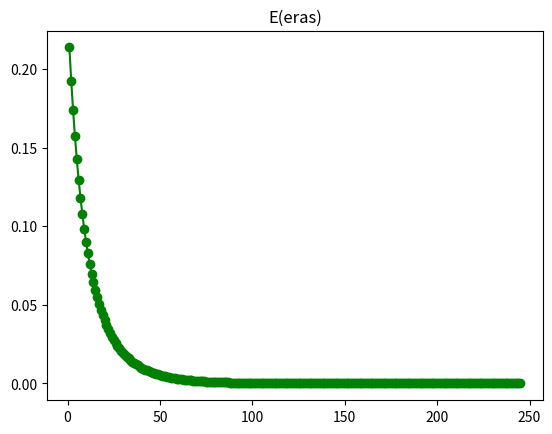

This chart was generated by the following Python code:
import numpy
from math import sin
from math import cos
import random
import matplotlib.pyplot

# Функция принимает параметры:
# m1 - number neurons for learning
# m2 - number neurons for test
# a - parametr for etalon function
# b - parametr for etalon function
# c - parametr for etalon function
# d - parametr for etalon function
# step - parametr for etalon function
# inputs - number neurons
# hiddens - number neurons
# outputs - number neurons
# Ee - desired squared error
# alpha_ki - learning rate (inputs - hiddens)
# alpha_ij - learning rate (hiddens - outputs)
def lab3(m1, m2, a, b, c, d, step, inputs, hiddens, outputs, Ee, alpha_ki, alpha_ij):
    # Функция возвращает массив с эталонными значениями
    def get_etalons(n):
        etalons = numpy.zeros(n)
        for i in range(len(etalons)):
            x = step * i
            y = a * cos(b * x) + c * sin(d * x)
            etalons[i] = y
        return etalons

    etalons = get_etalons(m1 + m2)
    #print(etalons)

    # Функция возвращает массив с весами
    # Например, 8 нейронов в входном слое и 3 в скрытом, тогда возвратит массив 8х3
    # Например, 3 нейрона в скрытом слое и 1 нейрон в выходном слое, тогда возвратит массив 3х1
    def get_weights(leftNumberNeurons, rightNumberNeurons, leftRandomBorder, rightRandomBorder):
        weights = numpy.zeros((leftNumberNeurons, rightNumberNeurons))
        for i in range(leftNumberNeurons):
            for j in range(rightNumberNeurons):
                weights[i][j] = random.uniform(leftRandomBorder, rightRandomBorder)
        return weights

    weights_ki = get_weights(inputs, hiddens, -1, 1)
    #print(weights_ki)

    weights_ij = get_weights(hiddens, outputs, -1, 1)
    #print(weights_ij)

    # Функция возвращает массив с порогами
    # Например, 8 нейронов в входном слое и 3 в скрытом, тогда возвратит массив размером 3
    # Например, 3 нейрона в скрытом слое и 1 нейрон в выходном слое, тогда возвратит массив размером 1
    def get_thresholds(numberNeurons, leftRandomBorder, rightRandomBorder):
        tresholds = numpy.zeros(numberNeurons)
        for i in range(numberNeurons):
            tresholds[i] = random.uniform(leftRandomBorder, rightRandomBorder)
        return tresholds

    tresholds_i = get_thresholds(hiddens, -1, 1)
    #print(tresholds_i)

    tresholds_j = get_thresholds(outputs, -1, 1)
    #print(tresholds_j)

    valuesXforGraph = []
    valuesYforGraph = []
    eras = 0
    while 1:
        for q in range(m1 - inputs):
            # Si = x * wki - Ti
            x = etalons[q:(q+inputs)]
            S_i = x.dot(weights_ki) - tresholds_i
            #print(S_i)
            # yi = Sigm(Si)
            y_i = numpy.zeros(len(S_i))
            for i in range(len(S_i)):
                y_i[i] = 1. / (1. + numpy.exp( - S_i[i] )) # sigmoid func
            #print(y_i)
            # Sj = yi * wij - Tj
            S_j = y_i.dot(weights_ij) - tresholds_j
            #print(S_j)
            # yj = Linear(Sj) = Sj
            y_j = S_j
            #print(y_j)
            # jj = yj - e
            j_j = numpy.array([ y_j[i] - etalons[q + inputs + i] for i in range(len(y_j)) ])
            #print(j_j)
            # ji = sum [dF(Sj) * wij]
            dF_j = 1
            j_i = numpy.zeros(hiddens)
            for i in range(hiddens):
                for j in range(outputs):
                    j_i[i] += j_j[j] * dF_j * weights_ij[i][j]
            #print(j_i)
            # wij = wij - alpha * jj * dFj * yi
            for i in range(hiddens):
                for j in range(outputs):
                    weights_ij[i][j] -= alpha_ij * j_j[j] * dF_j * y_j[j]
            #print(weights_ij)
            # Tj = Tj + alpha * jj * dFj
            for j in range(outputs):
                tresholds_j += alpha_ij * j_j[j] * dF_j
            #print(tresholds_j)
            # wki = wki - alpha * ji * dFi * yi
            for k in range(inputs):
                for i in range(hiddens):
                    dFi = y_i[i] * (1 - y_i[i]) # derivative sigmoid func
                    weights_ki[k][i] -= alpha_ki * j_i[i] * dFi * y_i[i]
            #print(weights_ki)
            # Ti = Ti + alpha * ji * dFi
            for i in range(hiddens):
                dFi = y_i[i] * (1 - y_i[i]) # derivative sigmoid func
                tresholds_i += alpha_ki * j_i[i] * dFi
            #print(tresholds_i)
        E = 0
        for j in range(outputs):
            E += 1./2 * (y_j[j] - etalons[q + inputs + j]) ** 2
        valuesXforGraph.append(E)
        eras += 1
        valuesYforGraph.append(eras)
        print('eras: %8d\tE: %32.20f\r' % (eras, E), end = '')
        if E < Ee:
            print()
            matplotlib.pyplot.plot(valuesYforGraph, valuesXforGraph, 'g-o')
            matplotlib.pyplot.title('E(eras)')
            break

    print('after learning:')
    for q in range(m1):
        # Si = x * wki - Ti
        x = etalons[q:(q+inputs)]
        S_i = x.dot(weights_ki) - tresholds_i
        #print(S_i)
        # yi = Sigm(Si)
        y_i = numpy.zeros(len(S_i))
        for i in range(len(S_i)):
            y_i[i] = 1. / (1. + numpy.exp( - S_i[i] )) # sigmoid func
        #print(y_i)
        # Sj = yi * wij - Tj
        S_j = y_i.dot(weights_ij) - tresholds_j
        #print(S_j)
        # yj = Linear(Sj) = Sj
        y_j = S_j
        print('%8d\t%24.20f\t%24.20f\t%24.20f' % (
            q,
            etalons[q + inputs],
            y_j,
            (etalons[q + inputs] - y_j) ** 2)
        )

    print('test:')
    for q in range(m2 - inputs):
        # Si = x * wki - Ti
        x = etalons[(q + m1):(q + inputs + m1)]
        S_i = x.dot(weights_ki) - tresholds_i
        #print(S_i)
        # yi = Sigm(Si)
        y_i = numpy.zeros(len(S_i))
        for i in range(len(S_i)):
            y_i[i] = 1. / (1. + numpy.exp( - S_i[i] )) # sigmoid func
        #print(y_i)
        # Sj = yi * wij - Tj
        S_j = y_i.dot(weights_ij) - tresholds_j
        #print(S_j)
        # yj = Linear(Sj) = Sj
        y_j = S_j
        print('%8d\t%24.20f\t%24.20f\t%24.20f' % (
            q + m1,
            etalons[q + m1 + inputs],
            y_j,
            (etalons[q + m1 + inputs] - y_j) ** 2)
        )

    print('Eras: %d' % eras)

    matplotlib.pyplot.show()

random.seed(2)
lab3(
    30,     # m1 - number neurons for learning
    40,     # m2 - number neurons for test
    0.1,    # a - parametr for etalon function
    0.5,    # b - parametr for etalon function
    0.09,   # c - parametr for etalon function
    0.5,    # d - parametr for etalon function
    0.001,  # step - parametr for etalon function
    8,      # inputs - number neurons
    3,      # hiddens - number neurons
    1,      # outputs - number neurons
    1e-8,   # Ee - desired squared error
    0.001,      # alpha_ki - learning rate (inputs - hiddens)
    0.001   # alpha_ij - learning rate (hiddens - outputs)
)